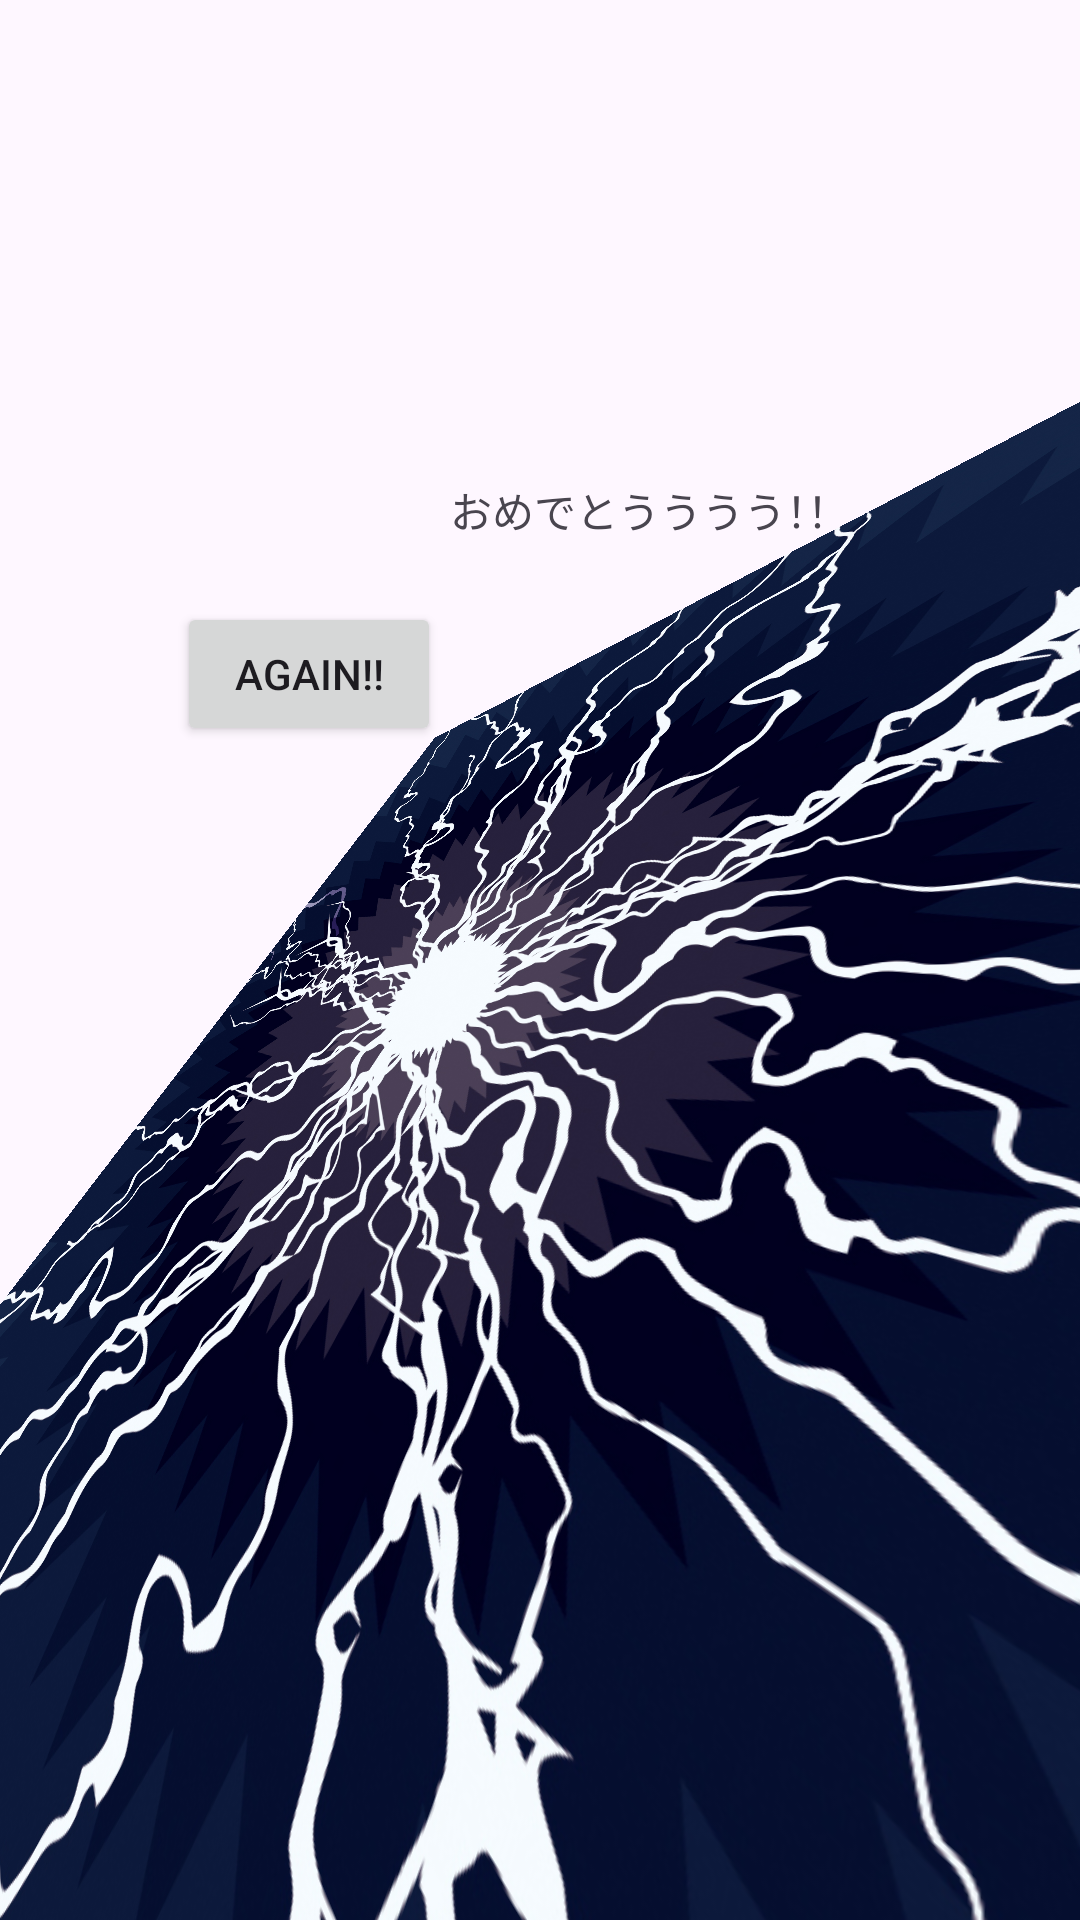

Write the Android layout XML for this screen, with the resource values it uses.
<!-- AndroidManifest.xml: application theme Theme.Lukcyreversi -->
<!-- res/layout/kekka.xml -->
<?xml version="1.0" encoding="utf-8"?>
<androidx.constraintlayout.widget.ConstraintLayout xmlns:android="http://schemas.android.com/apk/res/android"
    xmlns:app="http://schemas.android.com/apk/res-auto"
    xmlns:tools="http://schemas.android.com/tools"
    android:layout_width="match_parent"
    android:layout_height="match_parent">

    <TextView
        android:id="@+id/textView"
        android:layout_width="164dp"
        android:layout_height="33dp"
        android:text="おめでとうううう！！"
        app:layout_constraintBottom_toBottomOf="parent"
        app:layout_constraintEnd_toEndOf="parent"
        app:layout_constraintHorizontal_bias="0.765"
        app:layout_constraintStart_toStartOf="parent"
        app:layout_constraintTop_toTopOf="parent"
        app:layout_constraintVertical_bias="0.263" />

    <ImageView
        android:id="@+id/imageView"
        android:layout_width="463dp"
        android:layout_height="563dp"
        android:rotation="-54"
        android:rotationX="50"
        android:rotationY="-37"
        app:layout_constraintBottom_toBottomOf="parent"
        app:layout_constraintEnd_toEndOf="parent"
        app:layout_constraintHorizontal_bias="0.826"
        app:layout_constraintStart_toStartOf="parent"
        app:layout_constraintTop_toTopOf="parent"
        app:layout_constraintVertical_bias="0.642"
        app:srcCompat="@drawable/haikei_kaminari" />

    <Button
        android:id="@+id/again_game"
        android:layout_width="wrap_content"
        android:layout_height="wrap_content"
        android:text="AGAIN!!"
        app:layout_constraintBottom_toBottomOf="parent"
        app:layout_constraintEnd_toEndOf="parent"
        app:layout_constraintHorizontal_bias="0.217"
        app:layout_constraintStart_toStartOf="parent"
        app:layout_constraintTop_toTopOf="parent"
        app:layout_constraintVertical_bias="0.339" />

</androidx.constraintlayout.widget.ConstraintLayout>
<!-- resources referenced by this layout -->
<resources>
  <!-- drawable haikei_kaminari: jpg bitmap (drawable, 1004854 bytes) -->
  <style name="Theme.Lukcyreversi" parent="Base.Theme.Lukcyreversi" />
  <style name="Base.Theme.Lukcyreversi" parent="Theme.Material3.DayNight.NoActionBar">
          
          
      </style>
</resources>
